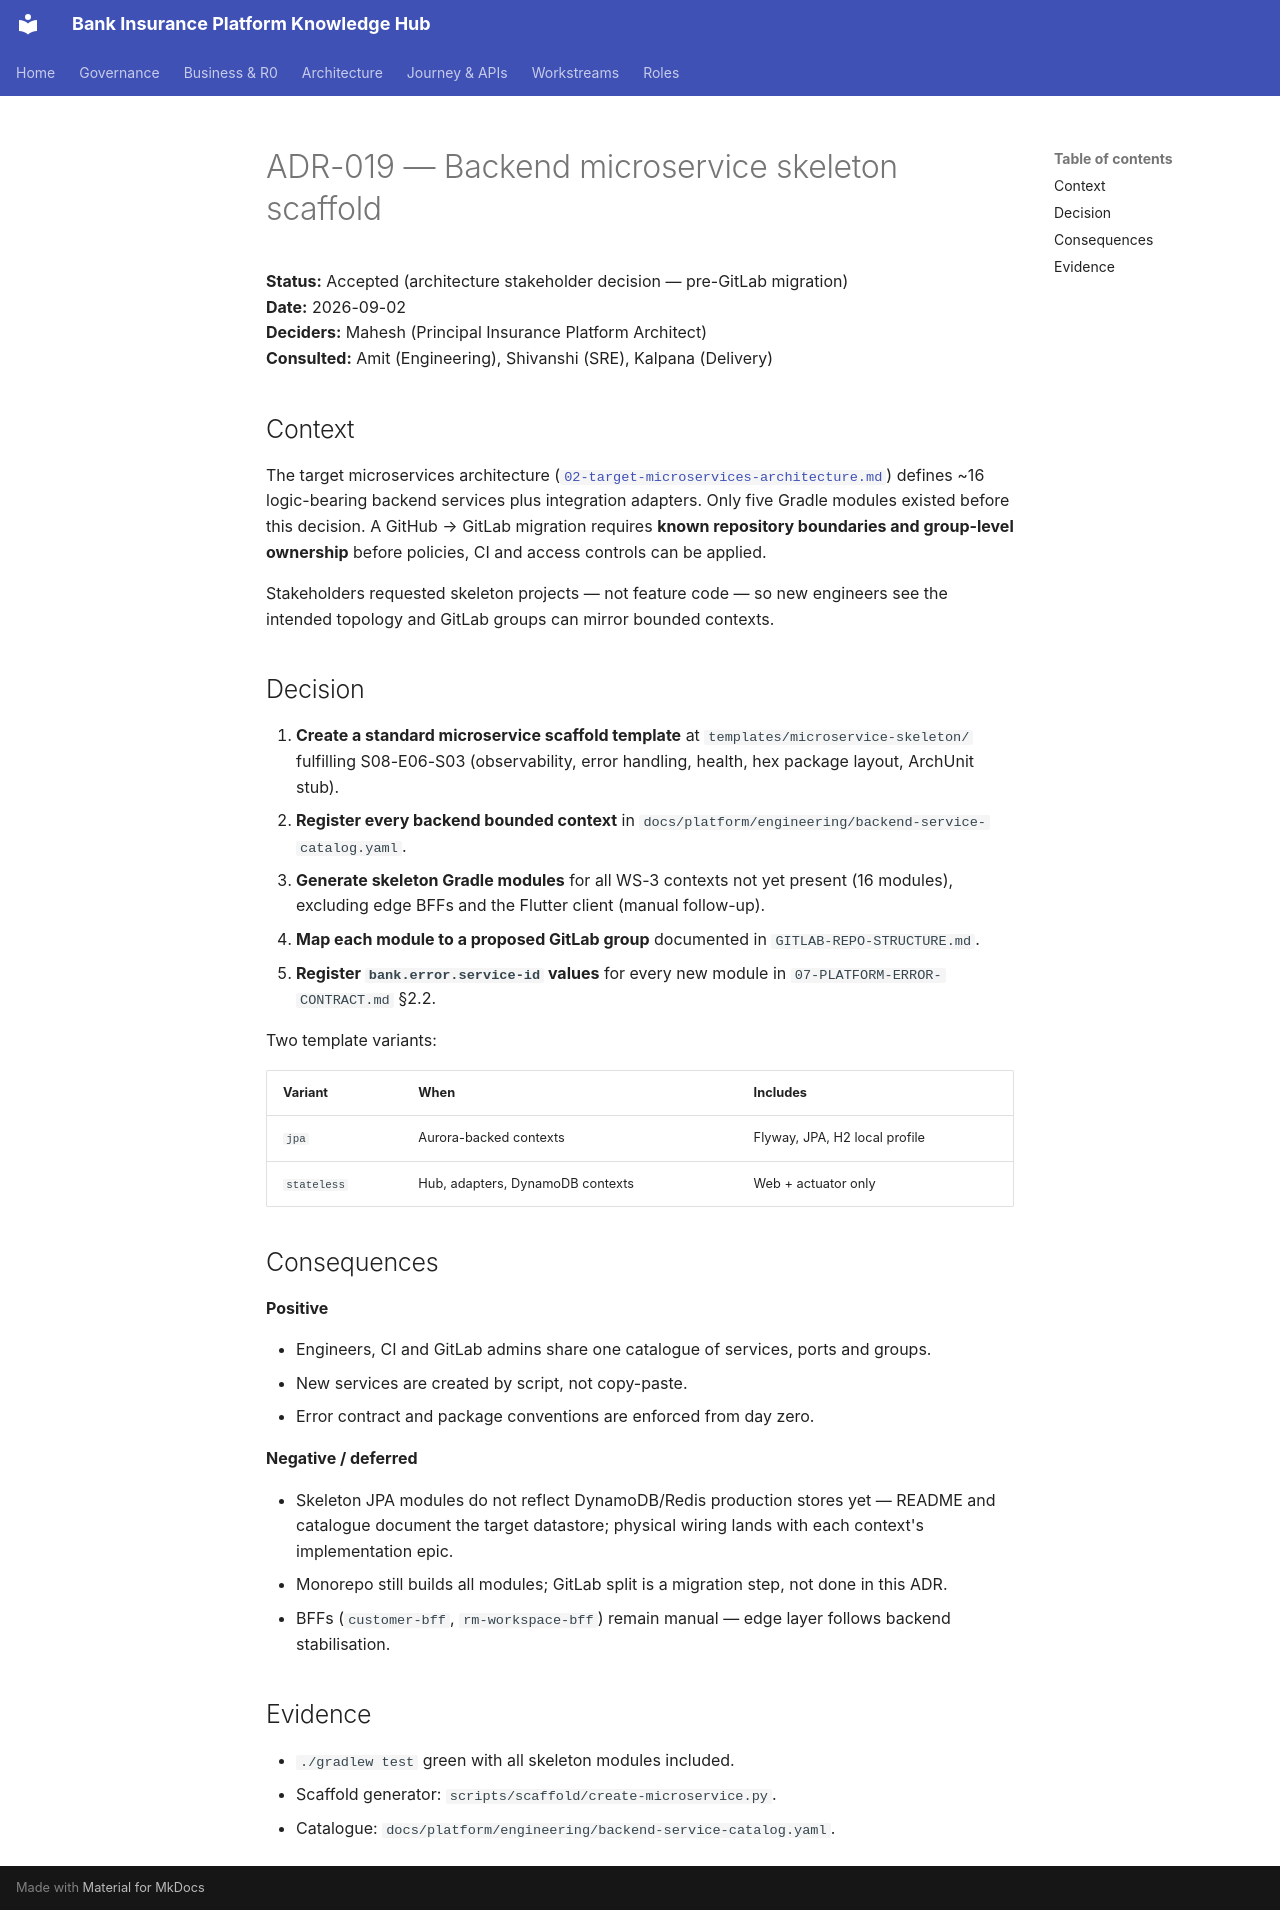

repository: Mahesh38/bank-insurance-platform · page: platform/architecture-review/ADR-019-microservice-skeleton-scaffold/index.html · generator: mkdocs

# ADR-019 — Backend microservice skeleton scaffold

**Status:** Accepted (architecture stakeholder decision — pre-GitLab migration)  
**Date:** 2026-09-02  
**Deciders:** Mahesh (Principal Insurance Platform Architect)  
**Consulted:** Amit (Engineering), Shivanshi (SRE), Kalpana (Delivery)

## Context

The target microservices architecture ([`02-target-microservices-architecture.md`](./02-target-microservices-architecture.md))
defines ~16 logic-bearing backend services plus integration adapters. Only five Gradle modules existed
before this decision. A GitHub → GitLab migration requires **known repository boundaries and group-level
ownership** before policies, CI and access controls can be applied.

Stakeholders requested skeleton projects — not feature code — so new engineers see the intended
topology and GitLab groups can mirror bounded contexts.

## Decision

1. **Create a standard microservice scaffold template** at `templates/microservice-skeleton/` fulfilling
   S08-E06-S03 (observability, error handling, health, hex package layout, ArchUnit stub).
2. **Register every backend bounded context** in `docs/platform/engineering/backend-service-catalog.yaml`.
3. **Generate skeleton Gradle modules** for all WS-3 contexts not yet present (16 modules), excluding
   edge BFFs and the Flutter client (manual follow-up).
4. **Map each module to a proposed GitLab group** documented in `GITLAB-REPO-STRUCTURE.md`.
5. **Register `bank.error.service-id` values** for every new module in
   `07-PLATFORM-ERROR-CONTRACT.md` §2.2.

Two template variants:

| Variant | When | Includes |
|---|---|---|
| `jpa` | Aurora-backed contexts | Flyway, JPA, H2 local profile |
| `stateless` | Hub, adapters, DynamoDB contexts | Web + actuator only |

## Consequences

**Positive**

- Engineers, CI and GitLab admins share one catalogue of services, ports and groups.
- New services are created by script, not copy-paste.
- Error contract and package conventions are enforced from day zero.

**Negative / deferred**

- Skeleton JPA modules do not reflect DynamoDB/Redis production stores yet — README and catalogue
  document the target datastore; physical wiring lands with each context's implementation epic.
- Monorepo still builds all modules; GitLab split is a migration step, not done in this ADR.
- BFFs (`customer-bff`, `rm-workspace-bff`) remain manual — edge layer follows backend stabilisation.

## Evidence

- `./gradlew test` green with all skeleton modules included.
- Scaffold generator: `scripts/scaffold/create-microservice.py`.
- Catalogue: `docs/platform/engineering/backend-service-catalog.yaml`.
